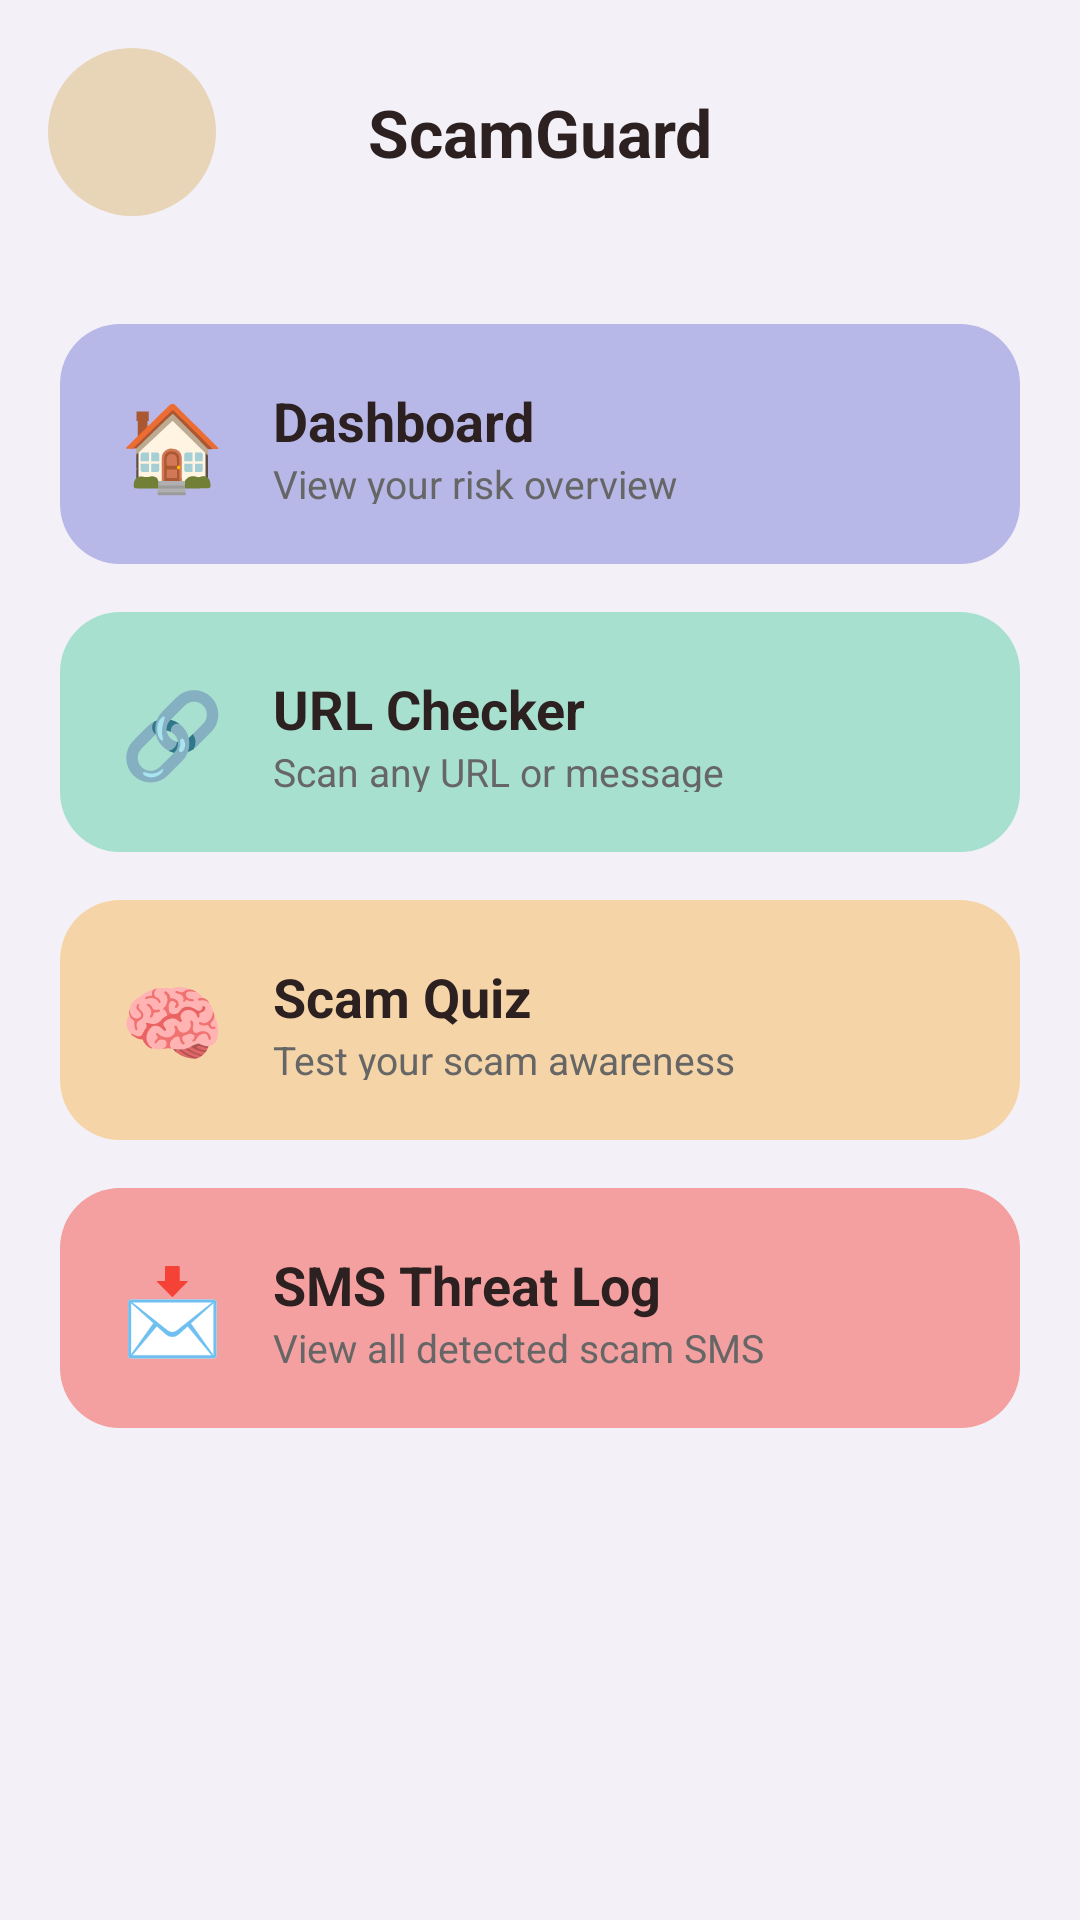

Write the Android layout XML for this screen, with the resource values it uses.
<!-- AndroidManifest.xml: application theme Theme.Advance_smtg -->
<!-- res/layout/activity_dashboard.xml -->
<?xml version="1.0" encoding="utf-8"?>
<LinearLayout xmlns:android="http://schemas.android.com/apk/res/android"
    android:layout_width="match_parent"
    android:layout_height="match_parent"
    android:orientation="vertical"
    android:background="#F3F0F7">

    
    <LinearLayout
        android:layout_width="match_parent"
        android:layout_height="wrap_content"
        android:orientation="horizontal"
        android:padding="16dp"
        android:gravity="center_vertical">

        <ImageButton
            android:id="@+id/menuButton"
            android:layout_width="56dp"
            android:layout_height="56dp"
            android:background="@drawable/circle_beige"
            android:src="@drawable/ic_menu"
            android:padding="14dp"/>

        <TextView
            android:layout_width="0dp"
            android:layout_height="wrap_content"
            android:layout_weight="1"
            android:text="ScamGuard"
            android:textSize="22sp"
            android:textStyle="bold"
            android:textColor="#2D2020"
            android:gravity="center"/>

        
        <View
            android:layout_width="56dp"
            android:layout_height="56dp"/>

    </LinearLayout>

    
    <ScrollView
        android:layout_width="match_parent"
        android:layout_height="match_parent">

        <LinearLayout
            android:layout_width="match_parent"
            android:layout_height="wrap_content"
            android:orientation="vertical"
            android:padding="20dp">

            
            <LinearLayout
                android:id="@+id/navHome"
                android:layout_width="match_parent"
                android:layout_height="80dp"
                android:background="@drawable/card_purple"
                android:orientation="horizontal"
                android:gravity="center_vertical"
                android:padding="20dp"
                android:layout_marginBottom="16dp">

                <TextView
                    android:layout_width="wrap_content"
                    android:layout_height="wrap_content"
                    android:text="🏠"
                    android:textSize="28sp"/>

                <LinearLayout
                    android:layout_width="wrap_content"
                    android:layout_height="wrap_content"
                    android:orientation="vertical"
                    android:layout_marginStart="16dp">

                    <TextView
                        android:layout_width="wrap_content"
                        android:layout_height="wrap_content"
                        android:text="Dashboard"
                        android:textSize="18sp"
                        android:textStyle="bold"
                        android:textColor="#2D2020"/>

                    <TextView
                        android:layout_width="wrap_content"
                        android:layout_height="wrap_content"
                        android:text="View your risk overview"
                        android:textSize="13sp"
                        android:textColor="#666666"/>

                </LinearLayout>
            </LinearLayout>

            
            <LinearLayout
                android:id="@+id/navUrlChecker"
                android:layout_width="match_parent"
                android:layout_height="80dp"
                android:background="@drawable/card_green"
                android:orientation="horizontal"
                android:gravity="center_vertical"
                android:padding="20dp"
                android:layout_marginBottom="16dp">

                <TextView
                    android:layout_width="wrap_content"
                    android:layout_height="wrap_content"
                    android:text="🔗"
                    android:textSize="28sp"/>

                <LinearLayout
                    android:layout_width="wrap_content"
                    android:layout_height="wrap_content"
                    android:orientation="vertical"
                    android:layout_marginStart="16dp">

                    <TextView
                        android:layout_width="wrap_content"
                        android:layout_height="wrap_content"
                        android:text="URL Checker"
                        android:textSize="18sp"
                        android:textStyle="bold"
                        android:textColor="#2D2020"/>

                    <TextView
                        android:layout_width="wrap_content"
                        android:layout_height="wrap_content"
                        android:text="Scan any URL or message"
                        android:textSize="13sp"
                        android:textColor="#666666"/>

                </LinearLayout>
            </LinearLayout>

            
            <LinearLayout
                android:id="@+id/navQuiz"
                android:layout_width="match_parent"
                android:layout_height="80dp"
                android:background="@drawable/card_orange"
                android:orientation="horizontal"
                android:gravity="center_vertical"
                android:padding="20dp"
                android:layout_marginBottom="16dp">

                <TextView
                    android:layout_width="wrap_content"
                    android:layout_height="wrap_content"
                    android:text="🧠"
                    android:textSize="28sp"/>

                <LinearLayout
                    android:layout_width="wrap_content"
                    android:layout_height="wrap_content"
                    android:orientation="vertical"
                    android:layout_marginStart="16dp">

                    <TextView
                        android:layout_width="wrap_content"
                        android:layout_height="wrap_content"
                        android:text="Scam Quiz"
                        android:textSize="18sp"
                        android:textStyle="bold"
                        android:textColor="#2D2020"/>

                    <TextView
                        android:layout_width="wrap_content"
                        android:layout_height="wrap_content"
                        android:text="Test your scam awareness"
                        android:textSize="13sp"
                        android:textColor="#666666"/>

                </LinearLayout>
            </LinearLayout>

            
            <LinearLayout
                android:id="@+id/navSmsLog"
                android:layout_width="match_parent"
                android:layout_height="80dp"
                android:background="@drawable/card_red"
                android:orientation="horizontal"
                android:gravity="center_vertical"
                android:padding="20dp"
                android:layout_marginBottom="16dp">

                <TextView
                    android:layout_width="wrap_content"
                    android:layout_height="wrap_content"
                    android:text="📩"
                    android:textSize="28sp"/>

                <LinearLayout
                    android:layout_width="wrap_content"
                    android:layout_height="wrap_content"
                    android:orientation="vertical"
                    android:layout_marginStart="16dp">

                    <TextView
                        android:layout_width="wrap_content"
                        android:layout_height="wrap_content"
                        android:text="SMS Threat Log"
                        android:textSize="18sp"
                        android:textStyle="bold"
                        android:textColor="#2D2020"/>

                    <TextView
                        android:layout_width="wrap_content"
                        android:layout_height="wrap_content"
                        android:text="View all detected scam SMS"
                        android:textSize="13sp"
                        android:textColor="#666666"/>

                </LinearLayout>
            </LinearLayout>

        </LinearLayout>
    </ScrollView>
</LinearLayout>
<!-- resources referenced by this layout -->
<resources>
  <!-- drawable card_green (drawable) -->
  <?xml version="1.0" encoding="utf-8"?>
  <shape xmlns:android="http://schemas.android.com/apk/res/android"
      android:shape="rectangle">
      <solid android:color="#A8E0D0"/>
      <corners android:radius="20dp"/>
  </shape>
  <!-- drawable card_orange (drawable) -->
  <?xml version="1.0" encoding="utf-8"?>
  <shape xmlns:android="http://schemas.android.com/apk/res/android"
      android:shape="rectangle">
      <solid android:color="#F5D5A8"/>
      <corners android:radius="20dp"/>
  </shape>
  <!-- drawable card_purple (drawable) -->
  <?xml version="1.0" encoding="utf-8"?>
  <shape xmlns:android="http://schemas.android.com/apk/res/android"
      android:shape="rectangle">
      <solid android:color="#B8B8E8"/>
      <corners android:radius="20dp"/>
  </shape>
  <!-- drawable card_red (drawable) -->
  <?xml version="1.0" encoding="utf-8"?>
  <shape xmlns:android="http://schemas.android.com/apk/res/android"
      android:shape="rectangle">
      <solid android:color="#F4A0A0"/>
      <corners android:radius="20dp"/>
  </shape>
  <!-- drawable circle_beige (drawable) -->
  <?xml version="1.0" encoding="utf-8"?>
  <shape xmlns:android="http://schemas.android.com/apk/res/android"
      android:shape="oval">
      <solid android:color="#E8D5B7"/>
  </shape>
  <style name="Theme.Advance_smtg" parent="Base.Theme.Advance_smtg" />
  <style name="Base.Theme.Advance_smtg" parent="Theme.Material3.DayNight.NoActionBar">
          
          
      </style>
</resources>
